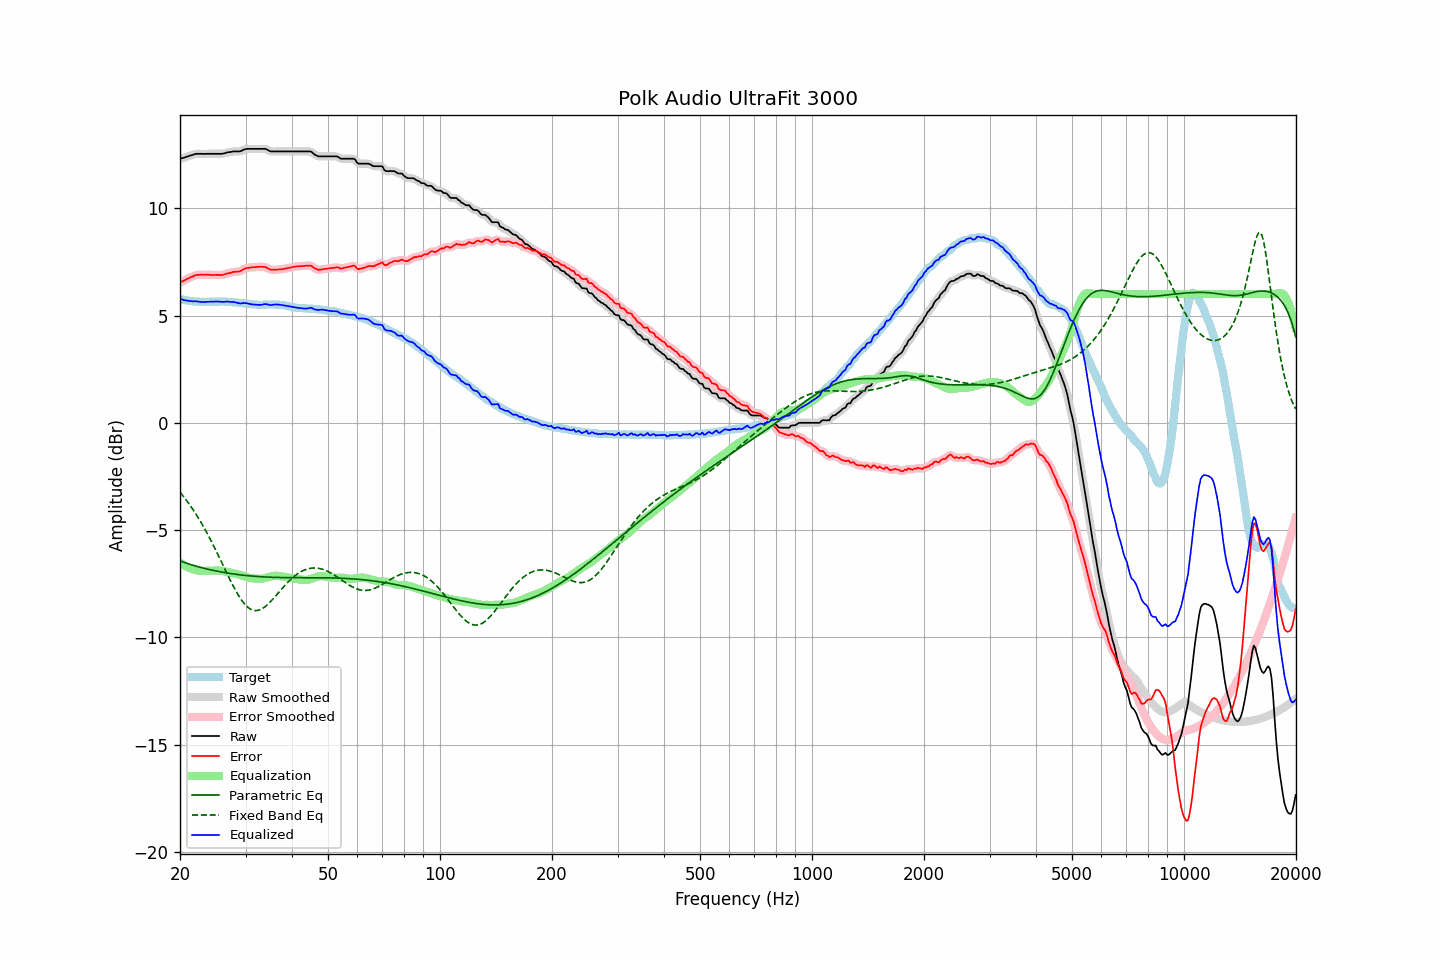

Source data for this figure (header and first rows):
frequency, raw, error, smoothed, error_smoothed, equalization, parametric_eq, fixed_band_eq, equalized_raw, equalized_smoothed, target
20.00, 12.30, 6.53, 12.30, 6.54, -6.52, -6.44, -3.24, 5.78, 5.78, 5.77
20.20, 12.33, 6.58, 12.33, 6.57, -6.57, -6.47, -3.33, 5.76, 5.76, 5.75
20.40, 12.35, 6.61, 12.35, 6.61, -6.62, -6.49, -3.42, 5.73, 5.73, 5.74
20.61, 12.37, 6.64, 12.37, 6.65, -6.66, -6.52, -3.52, 5.71, 5.71, 5.73
20.81, 12.40, 6.69, 12.40, 6.69, -6.70, -6.55, -3.61, 5.70, 5.70, 5.71
21.02, 12.42, 6.72, 12.42, 6.73, -6.74, -6.57, -3.72, 5.68, 5.69, 5.70
21.23, 12.45, 6.76, 12.45, 6.76, -6.77, -6.60, -3.82, 5.68, 5.68, 5.69
21.44, 12.47, 6.79, 12.47, 6.80, -6.80, -6.62, -3.93, 5.67, 5.67, 5.68
21.66, 12.49, 6.82, 12.50, 6.83, -6.83, -6.64, -4.04, 5.66, 5.67, 5.67
21.87, 12.52, 6.87, 12.52, 6.86, -6.85, -6.66, -4.15, 5.67, 5.66, 5.65
22.09, 12.54, 6.89, 12.53, 6.88, -6.87, -6.69, -4.27, 5.67, 5.66, 5.65
22.31, 12.54, 6.90, 12.54, 6.90, -6.89, -6.71, -4.39, 5.65, 5.65, 5.64
22.54, 12.54, 6.90, 12.54, 6.90, -6.90, -6.73, -4.51, 5.64, 5.64, 5.64
22.76, 12.54, 6.91, 12.54, 6.90, -6.90, -6.75, -4.63, 5.64, 5.63, 5.63
22.99, 12.54, 6.90, 12.54, 6.90, -6.91, -6.77, -4.76, 5.63, 5.63, 5.64
23.22, 12.53, 6.90, 12.54, 6.90, -6.91, -6.78, -4.89, 5.62, 5.63, 5.63
23.45, 12.54, 6.91, 12.54, 6.90, -6.90, -6.80, -5.03, 5.64, 5.63, 5.63
23.69, 12.54, 6.90, 12.54, 6.90, -6.90, -6.82, -5.17, 5.64, 5.64, 5.64
23.92, 12.54, 6.90, 12.54, 6.90, -6.90, -6.84, -5.31, 5.64, 5.64, 5.64
24.16, 12.54, 6.89, 12.54, 6.89, -6.90, -6.85, -5.45, 5.64, 5.64, 5.65
24.40, 12.54, 6.89, 12.54, 6.89, -6.89, -6.87, -5.60, 5.65, 5.65, 5.65
24.65, 12.54, 6.89, 12.54, 6.89, -6.89, -6.89, -5.75, 5.65, 5.65, 5.65
24.89, 12.54, 6.89, 12.54, 6.89, -6.89, -6.90, -5.90, 5.65, 5.65, 5.65
25.14, 12.54, 6.89, 12.54, 6.89, -6.89, -6.92, -6.05, 5.65, 5.65, 5.65
25.39, 12.54, 6.89, 12.54, 6.89, -6.89, -6.93, -6.21, 5.65, 5.65, 5.65
25.65, 12.54, 6.89, 12.54, 6.89, -6.89, -6.95, -6.36, 5.65, 5.64, 5.65
25.91, 12.54, 6.89, 12.54, 6.89, -6.90, -6.96, -6.52, 5.64, 5.64, 5.65
26.16, 12.55, 6.90, 12.55, 6.90, -6.91, -6.97, -6.68, 5.64, 5.64, 5.65
26.43, 12.57, 6.93, 12.57, 6.93, -6.93, -6.99, -6.83, 5.64, 5.64, 5.64
26.69, 12.60, 6.96, 12.59, 6.95, -6.95, -7.00, -6.99, 5.65, 5.65, 5.64
26.96, 12.61, 6.97, 12.61, 6.97, -6.96, -7.01, -7.15, 5.65, 5.64, 5.64
27.23, 12.62, 6.98, 12.62, 6.99, -6.98, -7.02, -7.30, 5.64, 5.64, 5.64
27.50, 12.63, 7.00, 12.63, 7.00, -7.00, -7.03, -7.45, 5.63, 5.64, 5.63
27.77, 12.65, 7.03, 12.64, 7.02, -7.01, -7.04, -7.59, 5.64, 5.63, 5.62
28.05, 12.65, 7.03, 12.65, 7.04, -7.03, -7.06, -7.74, 5.62, 5.62, 5.62
28.33, 12.65, 7.05, 12.65, 7.04, -7.04, -7.07, -7.87, 5.61, 5.61, 5.60
28.62, 12.65, 7.05, 12.65, 7.05, -7.06, -7.08, -8.00, 5.59, 5.58, 5.60
28.90, 12.65, 7.06, 12.66, 7.06, -7.08, -7.08, -8.12, 5.57, 5.57, 5.59
29.19, 12.67, 7.09, 12.68, 7.09, -7.11, -7.09, -8.24, 5.56, 5.57, 5.58
29.48, 12.71, 7.13, 12.71, 7.13, -7.13, -7.10, -8.34, 5.58, 5.57, 5.58
29.78, 12.74, 7.17, 12.74, 7.17, -7.16, -7.11, -8.43, 5.58, 5.58, 5.57
30.08, 12.76, 7.20, 12.76, 7.20, -7.18, -7.12, -8.52, 5.58, 5.58, 5.56
30.38, 12.77, 7.22, 12.77, 7.22, -7.21, -7.13, -8.59, 5.56, 5.56, 5.55
30.68, 12.77, 7.23, 12.77, 7.23, -7.23, -7.13, -8.65, 5.54, 5.55, 5.54
30.99, 12.77, 7.24, 12.77, 7.24, -7.24, -7.14, -8.69, 5.53, 5.53, 5.53
31.30, 12.77, 7.25, 12.77, 7.25, -7.25, -7.15, -8.73, 5.52, 5.52, 5.52
31.61, 12.77, 7.25, 12.77, 7.25, -7.26, -7.15, -8.75, 5.51, 5.51, 5.52
31.93, 12.77, 7.26, 12.77, 7.26, -7.27, -7.16, -8.76, 5.50, 5.50, 5.51
32.24, 12.77, 7.27, 12.77, 7.26, -7.27, -7.16, -8.75, 5.50, 5.50, 5.50
32.57, 12.77, 7.27, 12.77, 7.27, -7.27, -7.17, -8.74, 5.50, 5.50, 5.50
32.89, 12.77, 7.27, 12.77, 7.27, -7.27, -7.18, -8.71, 5.50, 5.50, 5.50
33.22, 12.77, 7.27, 12.77, 7.27, -7.27, -7.18, -8.67, 5.50, 5.51, 5.50
33.55, 12.77, 7.27, 12.77, 7.27, -7.25, -7.18, -8.63, 5.52, 5.52, 5.50
33.89, 12.77, 7.26, 12.76, 7.25, -7.23, -7.19, -8.57, 5.54, 5.53, 5.51
34.23, 12.74, 7.23, 12.74, 7.23, -7.21, -7.19, -8.51, 5.53, 5.52, 5.51
34.57, 12.70, 7.19, 12.70, 7.19, -7.19, -7.20, -8.44, 5.51, 5.51, 5.51
34.92, 12.66, 7.15, 12.67, 7.15, -7.17, -7.20, -8.36, 5.49, 5.49, 5.51
35.27, 12.65, 7.13, 12.65, 7.14, -7.16, -7.20, -8.29, 5.49, 5.49, 5.52
35.62, 12.65, 7.13, 12.65, 7.13, -7.14, -7.20, -8.20, 5.51, 5.50, 5.52
35.97, 12.65, 7.14, 12.65, 7.14, -7.13, -7.21, -8.12, 5.52, 5.51, 5.51
... 635 more rows
